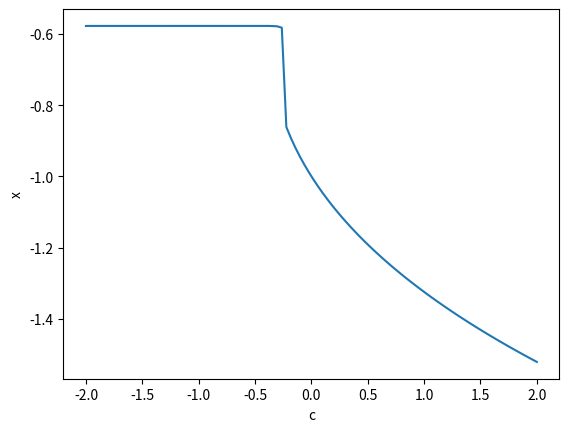

Write Python code to recreate this figure.
import numpy as np
from scipy.optimize import fsolve
import matplotlib.pyplot as plt

def cubic(x, c):
    return x ** 3 - x + c

c = np.linspace(-2, 2, 100)

def param_cont(func=cubic):
    sol_list = []
    u0 = 0
    for i in c:
        sol = fsolve(func, u0, args=(i,))
        sol_list.append(sol[0])
        u0 = sol[0]
    return np.array(sol_list)

solutions = param_cont(func=cubic)
plt.plot(c, solutions)
plt.xlabel('c')
plt.ylabel('x')
plt.show()
